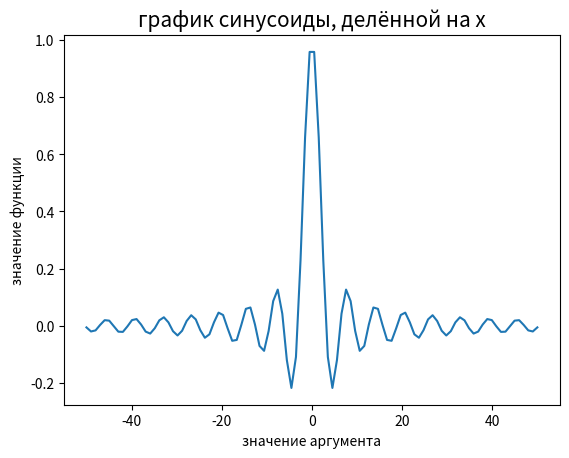

Reproduce this figure in Python.
import numpy as np
import matplotlib.pyplot as plt
y = lambda x: np.sin(x)/x
fig = plt.subplots()
x=np.linspace(-50,50,100)
plt.plot(x,y(x))
plt.title("график синусоиды, делённой на x", fontsize=15)
plt.xlabel("значение аргумента", fontsize=10)
plt.ylabel("значение функции", fontsize=10)
plt.show()